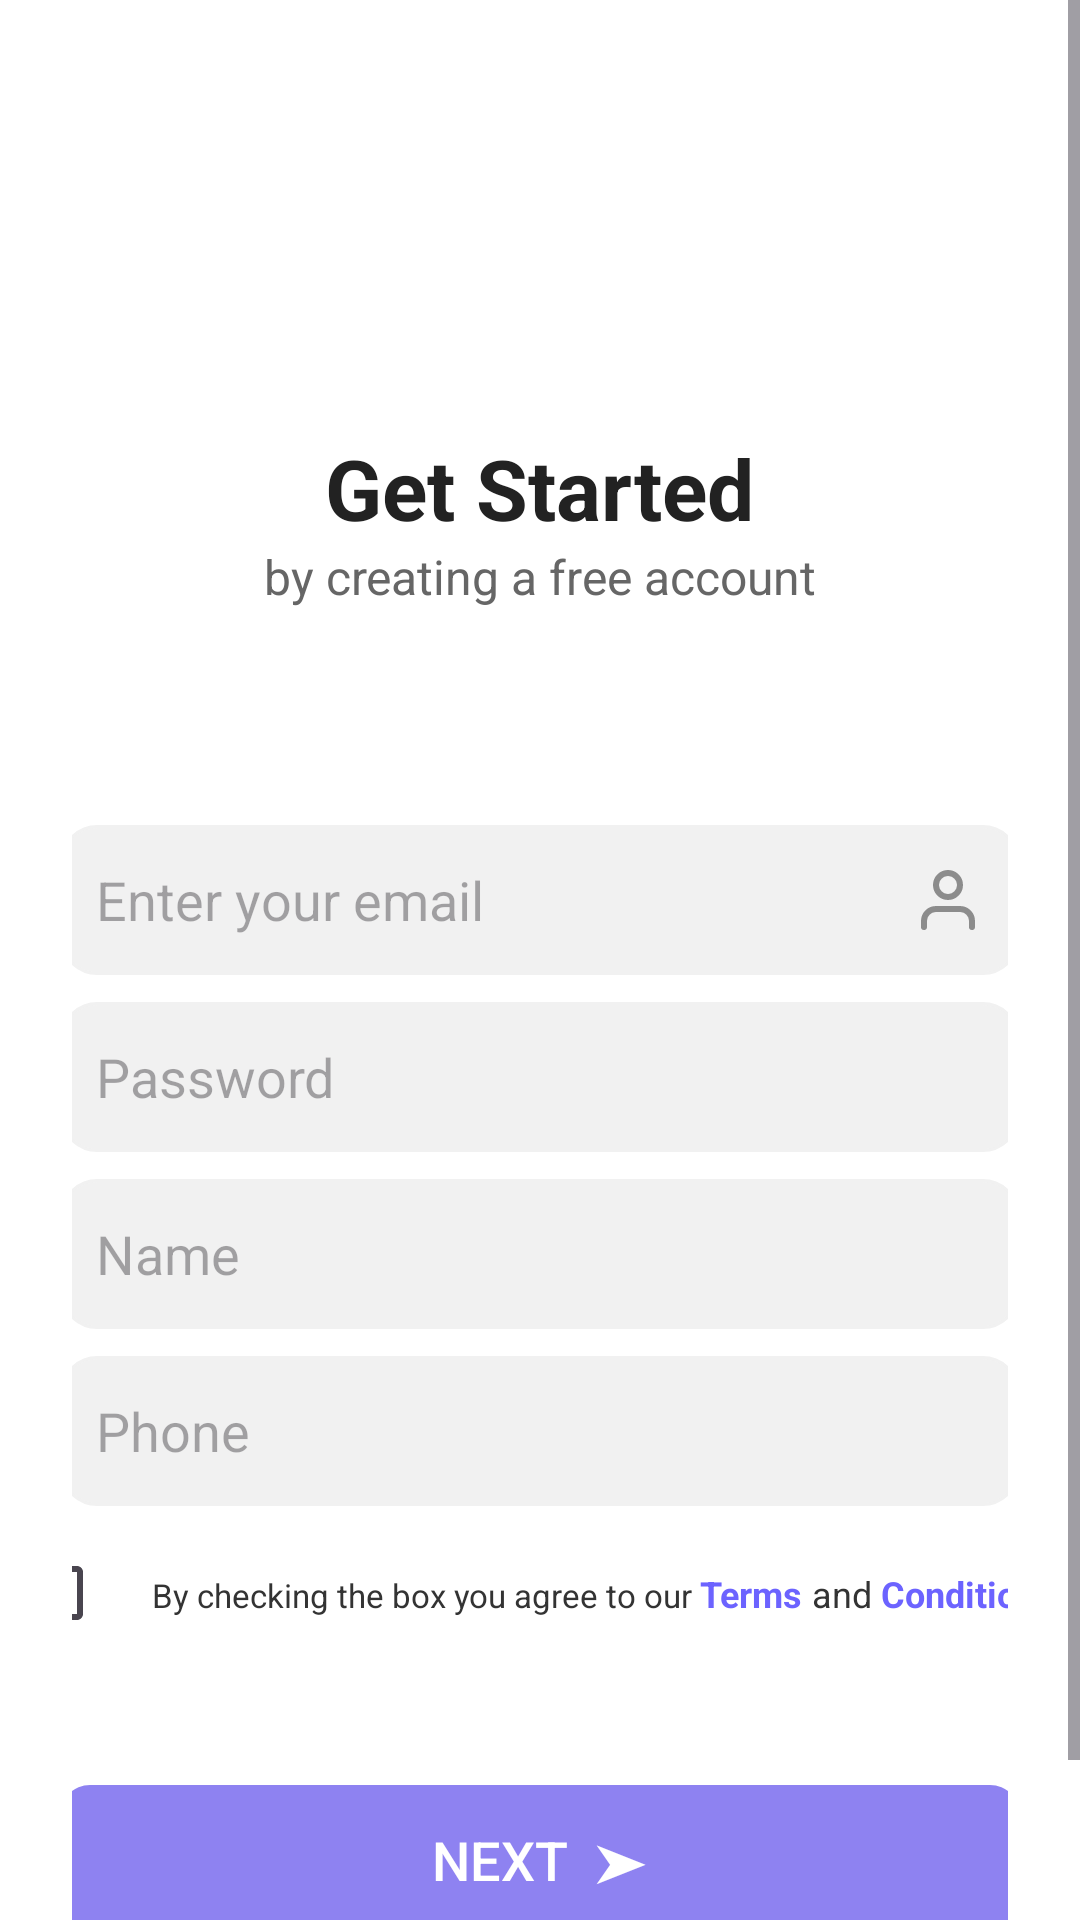

Reconstruct the res/layout file that produces this screen, plus the resources it refers to.
<!-- AndroidManifest.xml: application theme Theme.Newsbara -->
<!-- res/layout/activity_signup.xml -->
<?xml version="1.0" encoding="utf-8"?>
<ScrollView xmlns:android="http://schemas.android.com/apk/res/android"
    android:layout_width="match_parent"
    android:layout_height="match_parent"
    android:fillViewport="true"
    android:background="#FFFFFF">

    <LinearLayout
        android:layout_width="match_parent"
        android:layout_height="wrap_content"
        android:orientation="vertical"
        android:padding="24dp"
        android:gravity="center_horizontal">

        <TextView
            android:layout_width="wrap_content"
            android:layout_height="wrap_content"
            android:text="Get Started"
            android:textSize="28sp"
            android:textStyle="bold"
            android:textColor="#222222"
            android:layout_marginTop="120dp" />

        <TextView
            android:layout_width="wrap_content"
            android:layout_height="wrap_content"
            android:text="by creating a free account"
            android:textSize="16sp"
            android:textColor="#666666"
            android:layout_marginBottom="32dp"
            android:layout_marginTop="0dp" />

        
        <EditText
            android:id="@+id/etEmail"
            android:layout_width="320dp"
            android:layout_height="50dp"
            android:hint="Enter your email"
            android:drawableEnd="@drawable/user"
            android:padding="12dp"
            android:backgroundTint="#F1F1F1"
            android:background="@drawable/bg_input"
            android:inputType="textEmailAddress"
            android:layout_marginTop="40dp"
            android:layout_marginBottom="9dp" />

        
        <EditText
            android:id="@+id/etPassword"
            android:layout_width="320dp"
            android:layout_height="50dp"
            android:hint="Password"
            android:backgroundTint="#F1F1F1"
            android:drawableEnd="@drawable/lock"
            android:padding="12dp"
            android:background="@drawable/bg_input"
            android:inputType="textPassword"
            android:layout_marginBottom="9dp" />

        
        <EditText
            android:id="@+id/etName"
            android:layout_width="320dp"
            android:layout_height="50dp"
            android:hint="Name"
            android:backgroundTint="#F1F1F1"
            android:background="@drawable/bg_input"
            android:padding="12dp"
            android:layout_marginBottom="9dp" />

        
        <EditText
            android:id="@+id/etPhone"
            android:layout_width="320dp"
            android:layout_height="50dp"
            android:hint="Phone"
            android:background="@drawable/bg_input"
            android:padding="12dp"
            android:backgroundTint="#F1F1F1"
            android:inputType="phone"
            android:layout_marginBottom="5dp" />

        
        <androidx.constraintlayout.widget.ConstraintLayout
            android:layout_width="355dp"
            android:layout_height="wrap_content"
            android:layout_marginBottom="0dp"
            xmlns:app="http://schemas.android.com/apk/res-auto">

            <CheckBox
                android:id="@+id/checkbox_terms"
                android:layout_width="wrap_content"
                android:layout_height="wrap_content"
                app:layout_constraintStart_toStartOf="parent"
                app:layout_constraintTop_toTopOf="parent"
                app:layout_constraintBottom_toBottomOf="parent" />

            <LinearLayout
                android:id="@+id/terms_text_group"
                android:layout_width="0dp"
                android:layout_height="wrap_content"
                android:orientation="horizontal"
                app:layout_constraintStart_toEndOf="@id/checkbox_terms"
                app:layout_constraintTop_toTopOf="parent"
                app:layout_constraintBottom_toBottomOf="parent"
                app:layout_constraintEnd_toEndOf="parent"
                android:layout_marginStart="0dp">

                <TextView
                    android:layout_width="wrap_content"
                    android:layout_height="wrap_content"
                    android:text="By checking the box you agree to our "
                    android:textColor="#333333"
                    android:textSize="11sp" />

                <TextView
                    android:layout_width="wrap_content"
                    android:layout_height="wrap_content"
                    android:text="Terms"
                    android:textColor="#6C63FF"
                    android:textStyle="bold"
                    android:textSize="12sp" />

                <TextView
                    android:layout_width="wrap_content"
                    android:layout_height="wrap_content"
                    android:text=" and "
                    android:textColor="#333333"
                    android:textSize="12sp" />

                <TextView
                    android:layout_width="wrap_content"
                    android:layout_height="wrap_content"
                    android:text="Conditions."
                    android:textColor="#6C63FF"
                    android:textStyle="bold"
                    android:textSize="12sp" />
            </LinearLayout>
        </androidx.constraintlayout.widget.ConstraintLayout>

        
        <Button
            android:id="@+id/btnSignUp"
            android:layout_width="320dp"
            android:layout_height="50dp"
            android:layout_marginTop="40dp"
            android:layout_marginBottom="10dp"
            android:background="@drawable/btn_next_background"
            android:backgroundTint="@null"
            android:stateListAnimator="@null"
            android:elevation="0dp"
            android:text="Next  ➤"
            android:textColor="#FFFFFF"
            android:textSize="18sp" />

        
        <LinearLayout
            android:layout_width="wrap_content"
            android:layout_height="wrap_content"
            android:orientation="horizontal">

            <TextView
                android:layout_width="wrap_content"
                android:layout_height="wrap_content"
                android:text="Already a member? "
                android:textColor="#333333"
                android:textSize="14sp" />

            <TextView
                android:id="@+id/tvGoLogin"
                android:layout_width="wrap_content"
                android:layout_height="wrap_content"
                android:text="Log In"
                android:textColor="#6C63FF"
                android:textStyle="bold"
                android:textSize="14sp" />
        </LinearLayout>

    </LinearLayout>
</ScrollView>
<!-- resources referenced by this layout -->
<resources>
  <!-- drawable bg_input (drawable) -->
  <?xml version="1.0" encoding="utf-8"?>
  <shape xmlns:android="http://schemas.android.com/apk/res/android">
      <solid android:color="#FFFFFF" /> 
      <corners android:radius="12dp" />
      <stroke
          android:width="1dp"
          android:color="#CCCCCC" /> 
  </shape>
  <!-- drawable btn_next_background (drawable) -->
  <?xml version="1.0" encoding="utf-8"?>
  <shape xmlns:android="http://schemas.android.com/apk/res/android"
      android:shape="rectangle">
      <solid android:color="#8E82F1" />
  
  
  
      
      <corners android:radius="10dp" />  
  </shape>
  <!-- drawable user (drawable) -->
  <vector xmlns:android="http://schemas.android.com/apk/res/android"
      android:width="24dp"
      android:height="24dp"
      android:viewportWidth="24"
      android:viewportHeight="24">
    <path
        android:pathData="M20,21V19C20,17.939 19.579,16.922 18.828,16.172C18.078,15.421 17.061,15 16,15H8C6.939,15 5.922,15.421 5.172,16.172C4.421,16.922 4,17.939 4,19V21"
        android:strokeAlpha="0.42"
        android:strokeLineJoin="round"
        android:strokeWidth="2"
        android:fillColor="#00000000"
        android:strokeColor="#000000"
        android:strokeLineCap="round"/>
    <path
        android:pathData="M12,11C14.209,11 16,9.209 16,7C16,4.791 14.209,3 12,3C9.791,3 8,4.791 8,7C8,9.209 9.791,11 12,11Z"
        android:strokeAlpha="0.42"
        android:strokeLineJoin="round"
        android:strokeWidth="2"
        android:fillColor="#00000000"
        android:strokeColor="#000000"
        android:strokeLineCap="round"/>
  </vector>
  <style name="Theme.Newsbara" parent="Base.Theme.Newsbara" />
  <style name="Base.Theme.Newsbara" parent="Theme.Material3.DayNight.NoActionBar" />
</resources>
